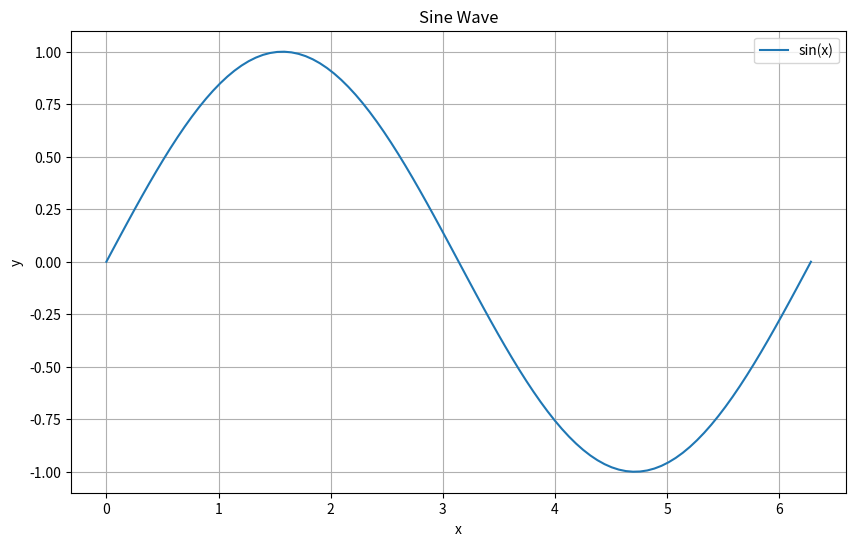

The script that saved this image:
#!/usr/bin/env python3
# %%
# Cell 1: Import libraries
import numpy as np
import matplotlib.pyplot as plt

print("Libraries imported successfully")

# %%
# Cell 2: Generate data
x = np.linspace(0, 2 * np.pi, 100)
y = np.sin(x)

print(f"Generated {len(x)} data points")

# %%
# Cell 3: Create visualization
plt.figure(figsize=(10, 6))
plt.plot(x, y, label='sin(x)')
plt.xlabel('x')
plt.ylabel('y')
plt.title('Sine Wave')
plt.legend()
plt.grid(True)

# %%
# Cell 4: Analysis
mean_value = np.mean(y)
std_value = np.std(y)

print(f"Mean: {mean_value:.4f}")
print(f"Std Dev: {std_value:.4f}")

# %%
# Cell 5: Define helper functions
def calculate_statistics(data):
    """Calculate basic statistics for a dataset."""
    return {
        'mean': np.mean(data),
        'median': np.median(data),
        'std': np.std(data),
        'min': np.min(data),
        'max': np.max(data),
    }

stats = calculate_statistics(y)
for key, value in stats.items():
    print(f"{key}: {value:.4f}")

